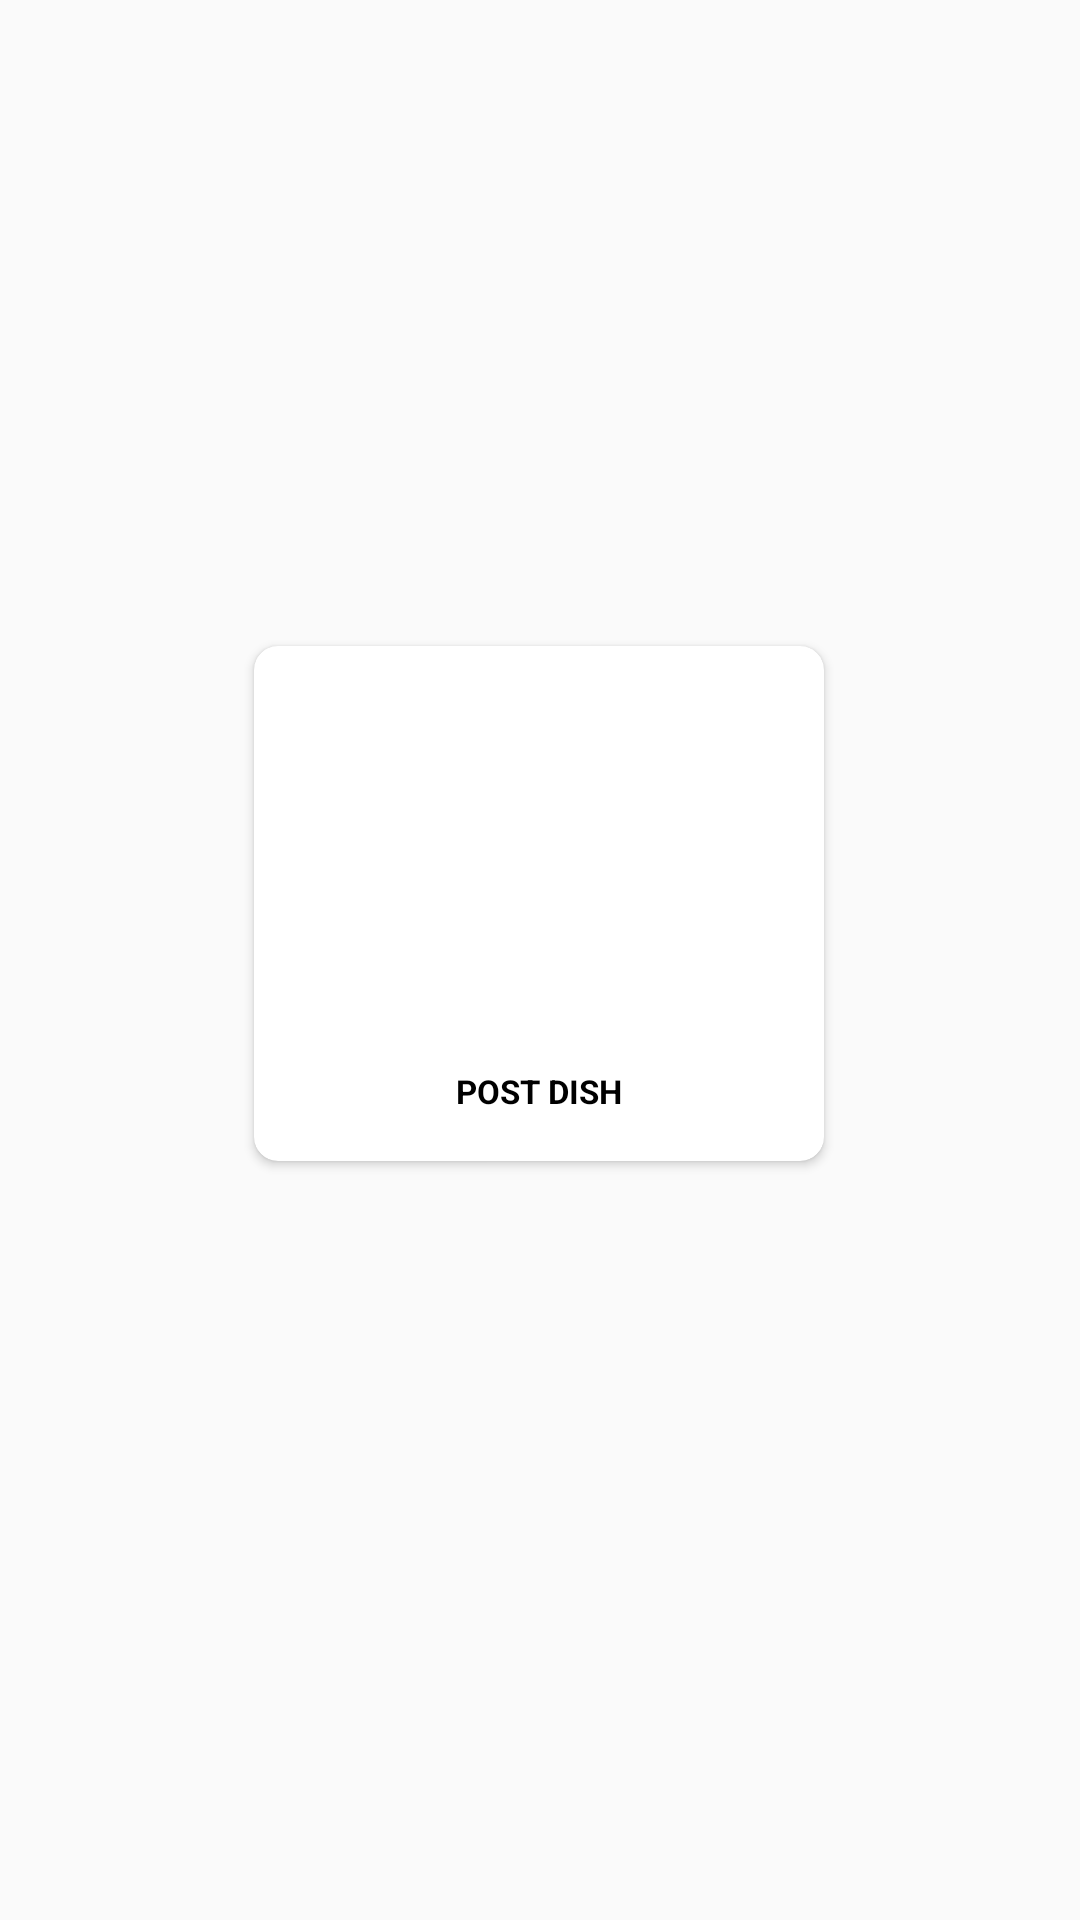

The Android layout XML behind this screen, and the referenced resources:
<!-- AndroidManifest.xml: application theme AppTheme -->
<!-- res/layout/fragment_chef_profile.xml -->
<?xml version="1.0" encoding="utf-8"?>
<androidx.constraintlayout.widget.ConstraintLayout xmlns:android="http://schemas.android.com/apk/res/android"
    xmlns:app="http://schemas.android.com/apk/res-auto"
    xmlns:tools="http://schemas.android.com/tools"
    android:id="@+id/back1"
    android:layout_width="fill_parent"
    android:layout_height="fill_parent">


    <LinearLayout
        android:id="@+id/linearlayout"
        android:layout_width="230dp"
        android:layout_height="wrap_content"
        android:layout_alignParentStart="true"
        android:layout_alignParentLeft="true"
        android:layout_alignParentTop="true"
        android:layout_alignParentEnd="true"
        android:layout_alignParentRight="true"
        android:layout_alignParentBottom="true"
        android:layout_marginLeft="30dp"
        android:layout_marginRight="30dp"
        android:background="@drawable/background_shape"
        android:orientation="vertical"
        android:padding="10dp"
        app:layout_constraintBottom_toBottomOf="parent"
        app:layout_constraintEnd_toEndOf="parent"
        app:layout_constraintHorizontal_bias="0.497"
        app:layout_constraintStart_toStartOf="parent"
        app:layout_constraintTop_toTopOf="parent"
        app:layout_constraintVertical_bias="0.456">


        <androidx.cardview.widget.CardView
            android:id="@+id/post_dish_button"
            android:layout_width="match_parent"
            android:layout_height="match_parent"
            android:layout_rowWeight="1"
            android:layout_columnWeight="1"
            android:layout_margin="10dp"
            android:elevation="8dp"
            app:cardCornerRadius="8dp">

            <LinearLayout
                android:layout_width="wrap_content"
                android:layout_height="wrap_content"
                android:layout_gravity="center_horizontal|center_vertical"
                android:layout_margin="16dp"
                android:orientation="vertical">


                <ImageView
                    android:layout_width="150dp"
                    android:layout_height="120dp"
                    android:layout_gravity="center_horizontal"
                    android:src="@drawable/upload" />

                <TextView
                    android:layout_width="wrap_content"
                    android:layout_height="wrap_content"
                    android:layout_gravity="center"
                    android:layout_marginTop="5dp"
                    android:text="POST DISH"
                    android:textAlignment="center"
                    android:textColor="@color/Black"
                    android:textSize="11sp"
                    android:textStyle="bold" />

            </LinearLayout>

        </androidx.cardview.widget.CardView>


    </LinearLayout>


</androidx.constraintlayout.widget.ConstraintLayout>
<!-- resources referenced by this layout -->
<resources>
  <color name="Black">#000000</color>
  <style name="AppTheme" parent="Theme.AppCompat.Light.DarkActionBar">
          
  
          <item name="colorPrimary">@color/yourSelectedColor</item>
          <item name="colorPrimaryDark">@color/Black</item>
          <item name="colorAccent">@color/darkgray</item>
  
      </style>
  <color name="yourSelectedColor">#AE1438</color>
  <color name="darkgray">#B2000000</color>
</resources>
